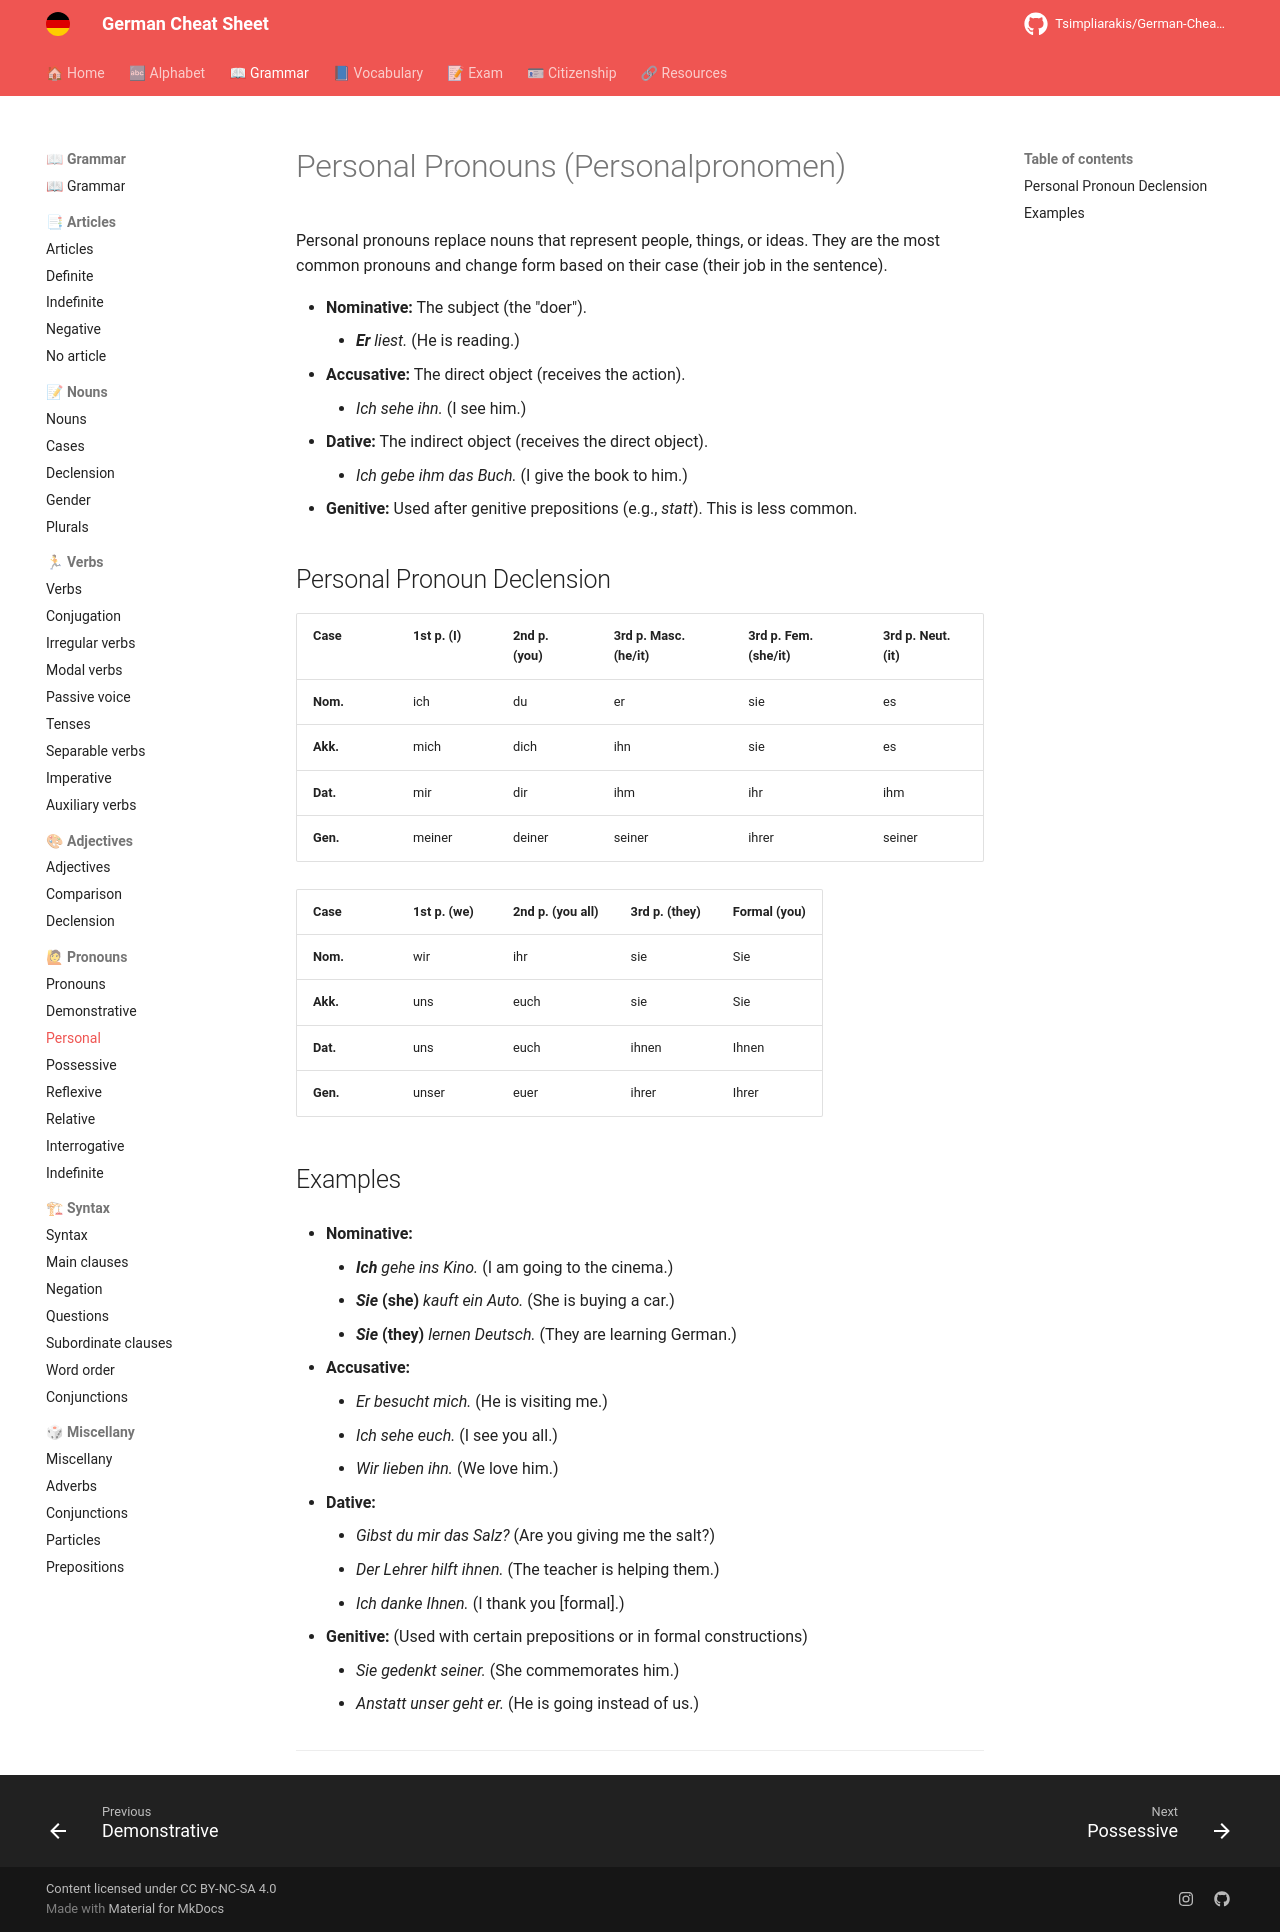

repository: Tsimpliarakis/German-Cheat-Sheet · page: grammar/pronouns/personal/index.html · generator: mkdocs

# personal
